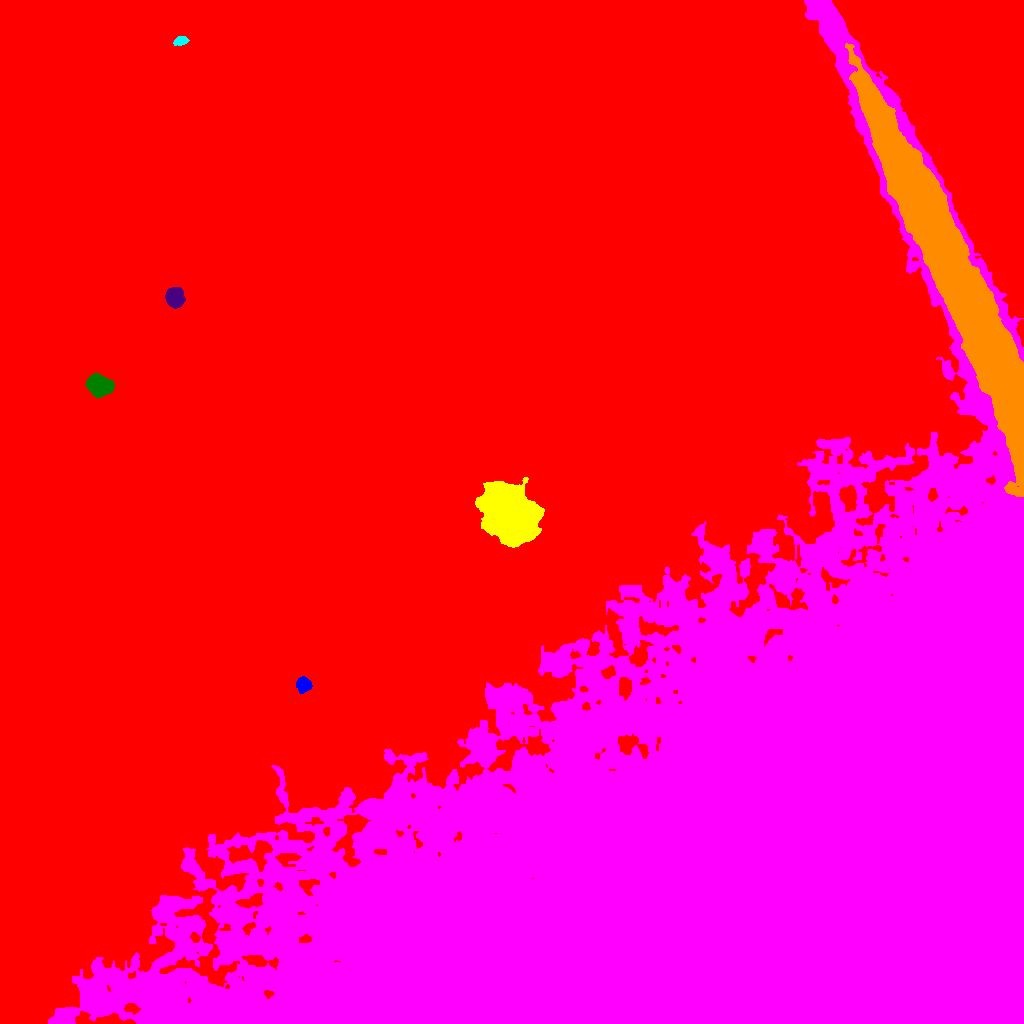

The file beside this chart, header and first rows:
ID, X, Y, A, B, theta, total_flux, mu_max, mu_median, mu_mean, R_fwhm, R_e, R10, R90, x_start, x_end, y_start, y_end, area, greylevel
0, 440, 587.1, 321.4, 193.3, 0.6621, 24434953, 89.0, 35.0, 34.73, 211.6, 295.1, 124.7, 431, 0, 1023, 0, 1023, 703655, 47.73
1, 303.3, 338.8, 3.424, 3.307, 1.191, 998.0, 11.0, 4.0, 4.685, 5.171, 4.334, 1.693, 6.817, 296, 312, 330, 347, 213, 68.69
2, 509.4, 511.4, 12.64, 9.822, -0.8925, 72633, 107.0, 13.0, 22.76, 11.21, 12.82, 4.754, 24.35, 475, 544, 476, 546, 3191, 88.76
3, 734.1, 194.2, 230.4, 140.5, 0.4499, 3363890, 24.0, 10.0, 10.38, 210, 185.3, 76.53, 281, 48, 1023, 0, 1023, 323997, 70.38
4, 98.66, 638.5, 5.763, 4.525, -0.42, 6472, 31.0, 11.0, 12.69, 7.611, 6.482, 2.585, 10.36, 85, 114, 625, 650, 510, 74.69
5, 174.8, 725.8, 4.774, 4.16, -1.404, 6050, 39.0, 18.0, 17.39, 7.114, 5.809, 2.326, 8.777, 165, 185, 715, 736, 348, 79.39
6, 953.3, 746.2, 99.79, 9.341, -1.148, 347406, 50.0, 19.0, 21, 46, 37.59, 15.54, 59.35, 845, 1023, 527, 980, 16540, 93
7, 180.8, 982.9, 3.404, 2.06, 0.2273, 494.0, 9.0, 4.0, 4.049, 3.827, 3.338, 1.262, 5.293, 173, 189, 978, 987, 122, 66.05
